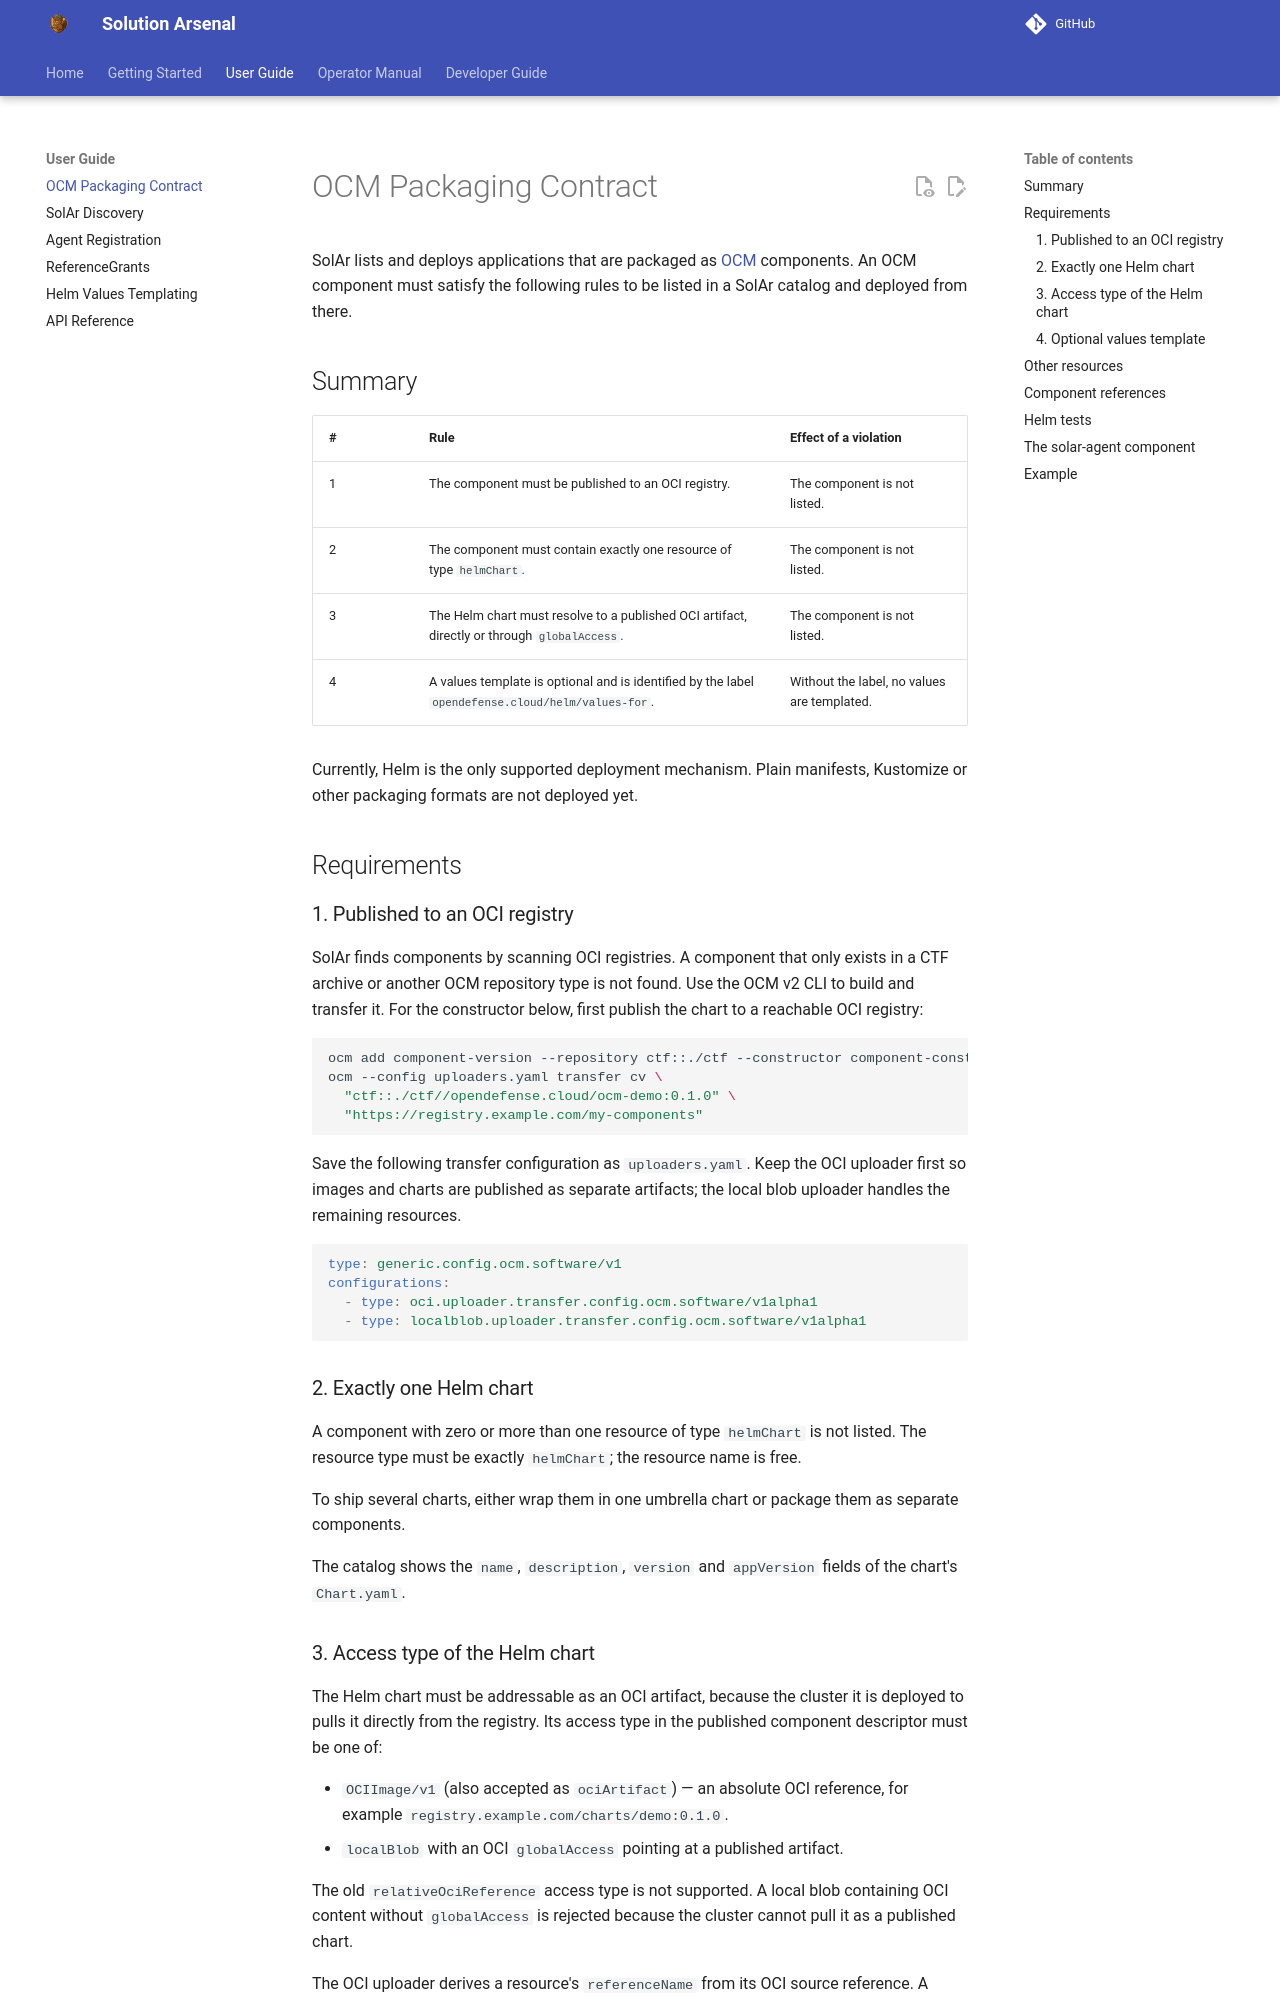

repository: opendefensecloud/solution-arsenal · page: develop/user-guide/ocm-packaging/index.html · generator: mkdocs

# OCM Packaging Contract

SolAr lists and deploys applications that are packaged as
[OCM](https://ocm.software) components. An OCM component must satisfy the
following rules to be listed in a SolAr catalog and deployed from there.

## Summary

| # | Rule | Effect of a violation |
|---|------|-----------------------|
| 1 | The component must be published to an OCI registry. | The component is not listed. |
| 2 | The component must contain exactly one resource of type `helmChart`. | The component is not listed. |
| 3 | The Helm chart must resolve to a published OCI artifact, directly or through `globalAccess`. | The component is not listed. |
| 4 | A values template is optional and is identified by the label `opendefense.cloud/helm/values-for`. | Without the label, no values are templated. |

Currently, Helm is the only supported deployment mechanism. Plain manifests,
Kustomize or other packaging formats are not deployed yet.

## Requirements

### 1. Published to an OCI registry

SolAr finds components by scanning OCI registries. A component that only
exists in a CTF archive or another OCM repository type is not found.
Use the OCM v2 CLI to build and transfer it. For the constructor below,
first publish the chart to a reachable OCI registry:

```bash
ocm add component-version --repository ctf::./ctf --constructor component-constructor.yaml
ocm --config uploaders.yaml transfer cv \
  "ctf::./ctf//opendefense.cloud/ocm-demo:0.1.0" \
  "https://registry.example.com/my-components"
```

Save the following transfer configuration as `uploaders.yaml`. Keep the
OCI uploader first so images and charts are published as separate artifacts;
the local blob uploader handles the remaining resources.

```yaml
type: generic.config.ocm.software/v1
configurations:
  - type: oci.uploader.transfer.config.ocm.software/v1alpha1
  - type: localblob.uploader.transfer.config.ocm.software/v1alpha1
```

### 2. Exactly one Helm chart

A component with zero or more than one resource of type `helmChart` is not
listed. The resource type must be exactly `helmChart`; the resource name is
free.

To ship several charts, either wrap them in one umbrella chart or package
them as separate components.

The catalog shows the `name`, `description`, `version` and `appVersion`
fields of the chart's `Chart.yaml`.
